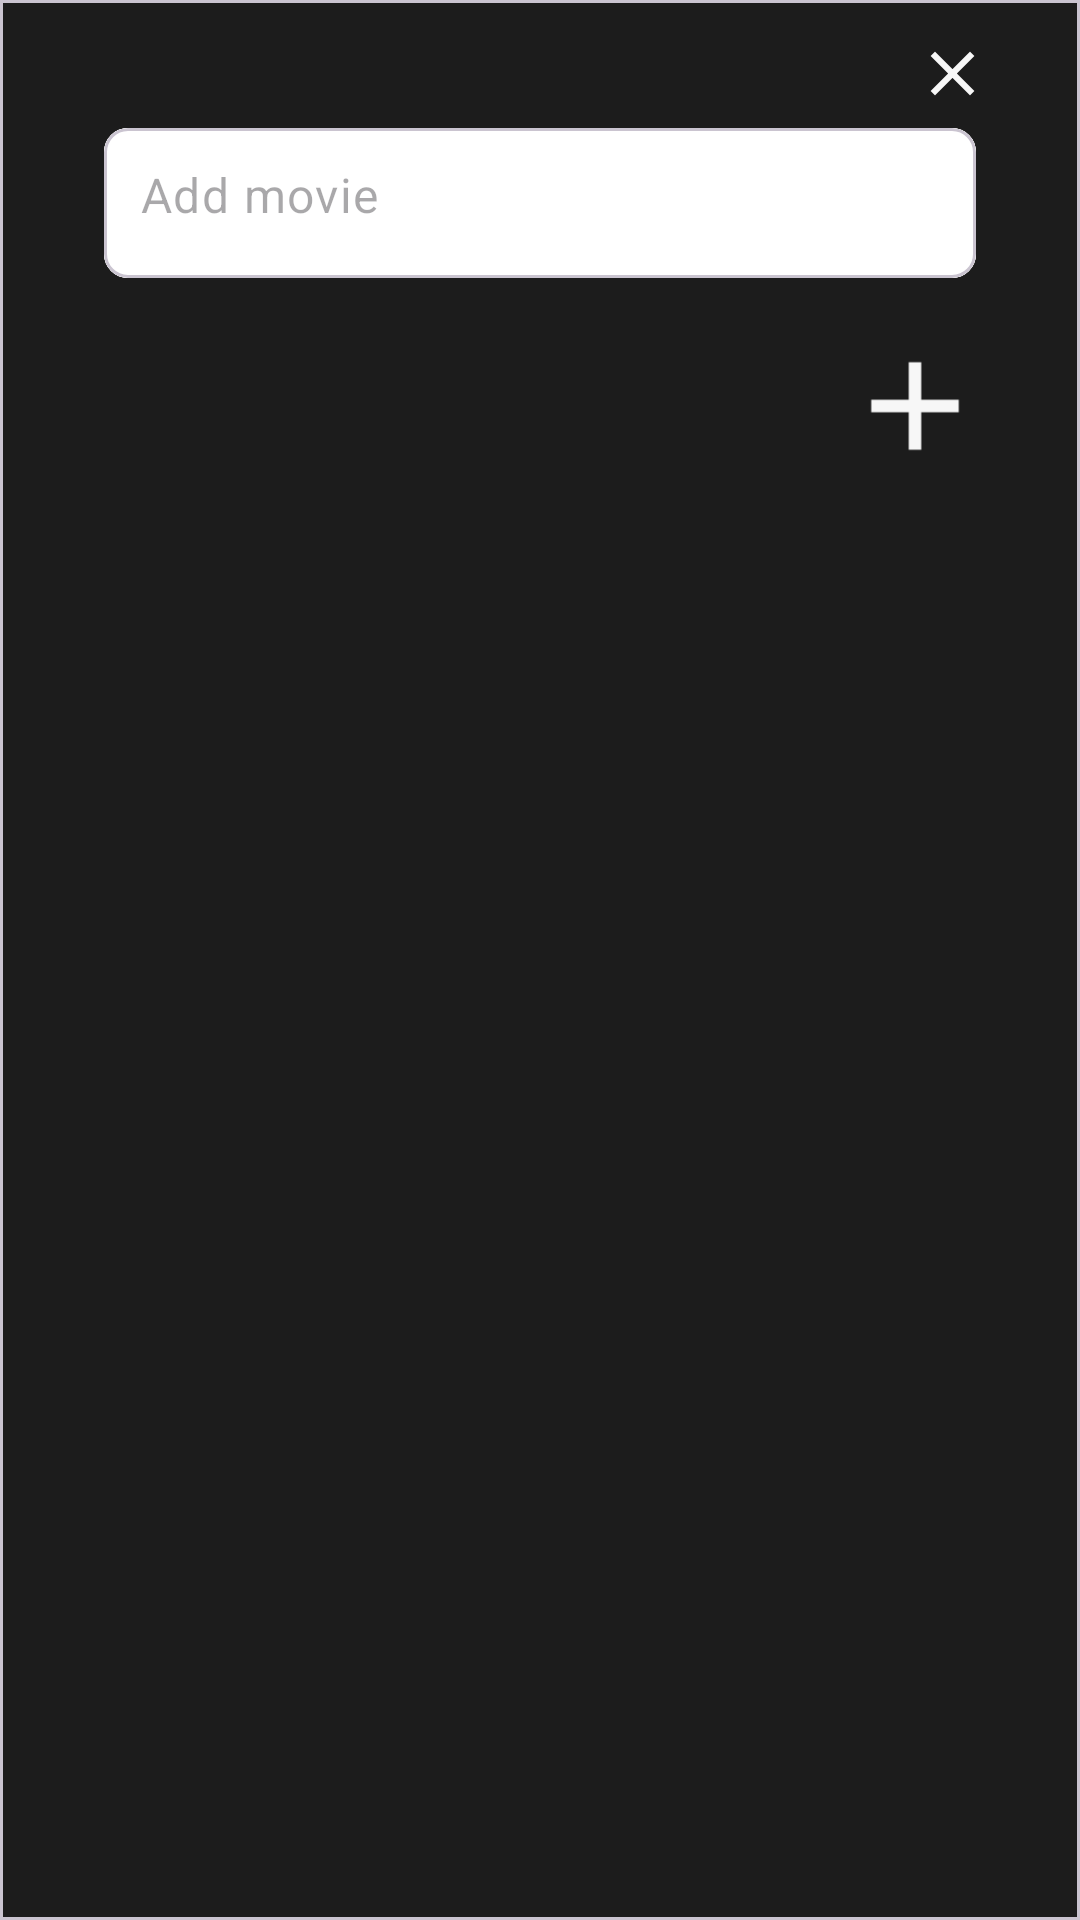

Here is an Android app screen rendered from its layout file. Give the layout XML and the strings, colors and styles it references.
<!-- AndroidManifest.xml: application theme Theme.Letreiro -->
<!-- res/layout/fragment_add_movie.xml -->
<?xml version="1.0" encoding="utf-8"?>
<layout>

    <com.google.android.material.card.MaterialCardView xmlns:android="http://schemas.android.com/apk/res/android"
        xmlns:app="http://schemas.android.com/apk/res-auto"
        xmlns:tools="http://schemas.android.com/tools"
        android:layout_width="400dp"
        android:layout_height="wrap_content"
        app:cardBackgroundColor="@color/baseColor"
        app:cardCornerRadius="0dp"
        tools:context=".fragments.AddMovieDialogFragment">

        <androidx.constraintlayout.widget.ConstraintLayout
            android:layout_width="match_parent"
            android:layout_height="wrap_content"
            >

            <ImageView
                android:id="@+id/closeButton"
                android:layout_width="25dp"
                android:layout_height="25dp"
                android:layout_marginTop="12dp"
                android:src="@drawable/baseline_close_24"
                app:layout_constraintEnd_toEndOf="@+id/cardView1"
                app:layout_constraintTop_toTopOf="parent" />

            <com.google.android.material.card.MaterialCardView
                android:id="@+id/cardView1"
                android:layout_width="300dp"
                android:layout_height="wrap_content"
                android:layout_marginHorizontal="16dp"
                app:cardCornerRadius="8dp"
                app:cardUseCompatPadding="true"
                app:layout_constraintEnd_toEndOf="parent"
                app:layout_constraintHorizontal_bias="0.5"
                app:layout_constraintStart_toStartOf="parent"
                app:layout_constraintTop_toBottomOf="@+id/closeButton">

                <com.google.android.material.textfield.TextInputLayout
                    android:layout_width="match_parent"
                    android:layout_height="50dp"
                    android:background="@color/white"
                    app:boxStrokeWidth="0dp"
                    app:boxStrokeWidthFocused="0dp"
                    app:hintEnabled="false">

                    <com.google.android.material.textfield.TextInputEditText
                        android:id="@+id/movieEditText"
                        android:layout_width="match_parent"
                        android:layout_height="50dp"
                        android:background="@color/white"
                        android:hint="@string/add_movie"
                        android:inputType="textEmailAddress"
                        android:paddingStart="12dp"
                        android:paddingTop="15dp" />
                </com.google.android.material.textfield.TextInputLayout>

            </com.google.android.material.card.MaterialCardView>

            <ImageView
                android:id="@+id/addMovieButton"
                android:layout_width="50dp"
                android:layout_height="50dp"
                android:layout_marginTop="12dp"
                android:layout_marginBottom="12dp"
                android:src="@drawable/baseline_add_24"
                app:layout_constraintBottom_toBottomOf="parent"
                app:layout_constraintEnd_toEndOf="@+id/cardView1"
                app:layout_constraintTop_toBottomOf="@+id/cardView1" />
        </androidx.constraintlayout.widget.ConstraintLayout>

    </com.google.android.material.card.MaterialCardView>
</layout>
<!-- resources referenced by this layout -->
<resources>
  <color name="baseColor">#1C1C1C</color>
  <color name="white">#FFFFFFFF</color>
  <!-- drawable baseline_add_24 (drawable) -->
  <vector xmlns:android="http://schemas.android.com/apk/res/android" android:height="24dp" android:tint="#F7F7F7" android:viewportHeight="24" android:viewportWidth="24" android:width="24dp">
        
      <path android:fillColor="@android:color/white" android:pathData="M19,13h-6v6h-2v-6H5v-2h6V5h2v6h6v2z"/>
      
  </vector>
  <!-- drawable baseline_close_24 (drawable) -->
  <vector xmlns:android="http://schemas.android.com/apk/res/android" android:height="24dp" android:tint="#F7F7F7" android:viewportHeight="24" android:viewportWidth="24" android:width="24dp">
        
      <path android:fillColor="@android:color/white" android:pathData="M19,6.41L17.59,5 12,10.59 6.41,5 5,6.41 10.59,12 5,17.59 6.41,19 12,13.41 17.59,19 19,17.59 13.41,12z"/>
      
  </vector>
  <string name="add_movie">Add movie</string>
  <style name="Theme.Letreiro" parent="Base.Theme.Letreiro" />
  <style name="Base.Theme.Letreiro" parent="Theme.Material3.DayNight.NoActionBar">
          
          
      </style>
</resources>
